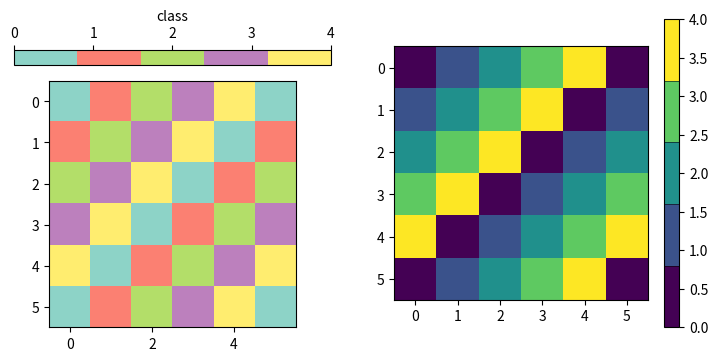

This chart was generated by the following Python code:
# Colour bar on top via location='top', and a colour bar with drawedges for discrete steps.
import numpy as np
import matplotlib.pyplot as plt

z = np.arange(36).reshape(6, 6) % 5
fig, (a, b) = plt.subplots(1, 2, figsize=(9, 4))
im = a.imshow(z, cmap=plt.get_cmap("Set3", 5))
fig.colorbar(im, ax=a, location="top", label="class")
im2 = b.imshow(z, cmap=plt.get_cmap("viridis", 5))
cb = fig.colorbar(im2, ax=b, drawedges=True)
print(cb.orientation, len(cb.dividers.get_segments()))
fig.savefig("top_bar.png")
fig.savefig("colorbar_location_top_inset_small.png", dpi=40)
print(fig.get_size_inches().tolist(), len(fig.axes))
